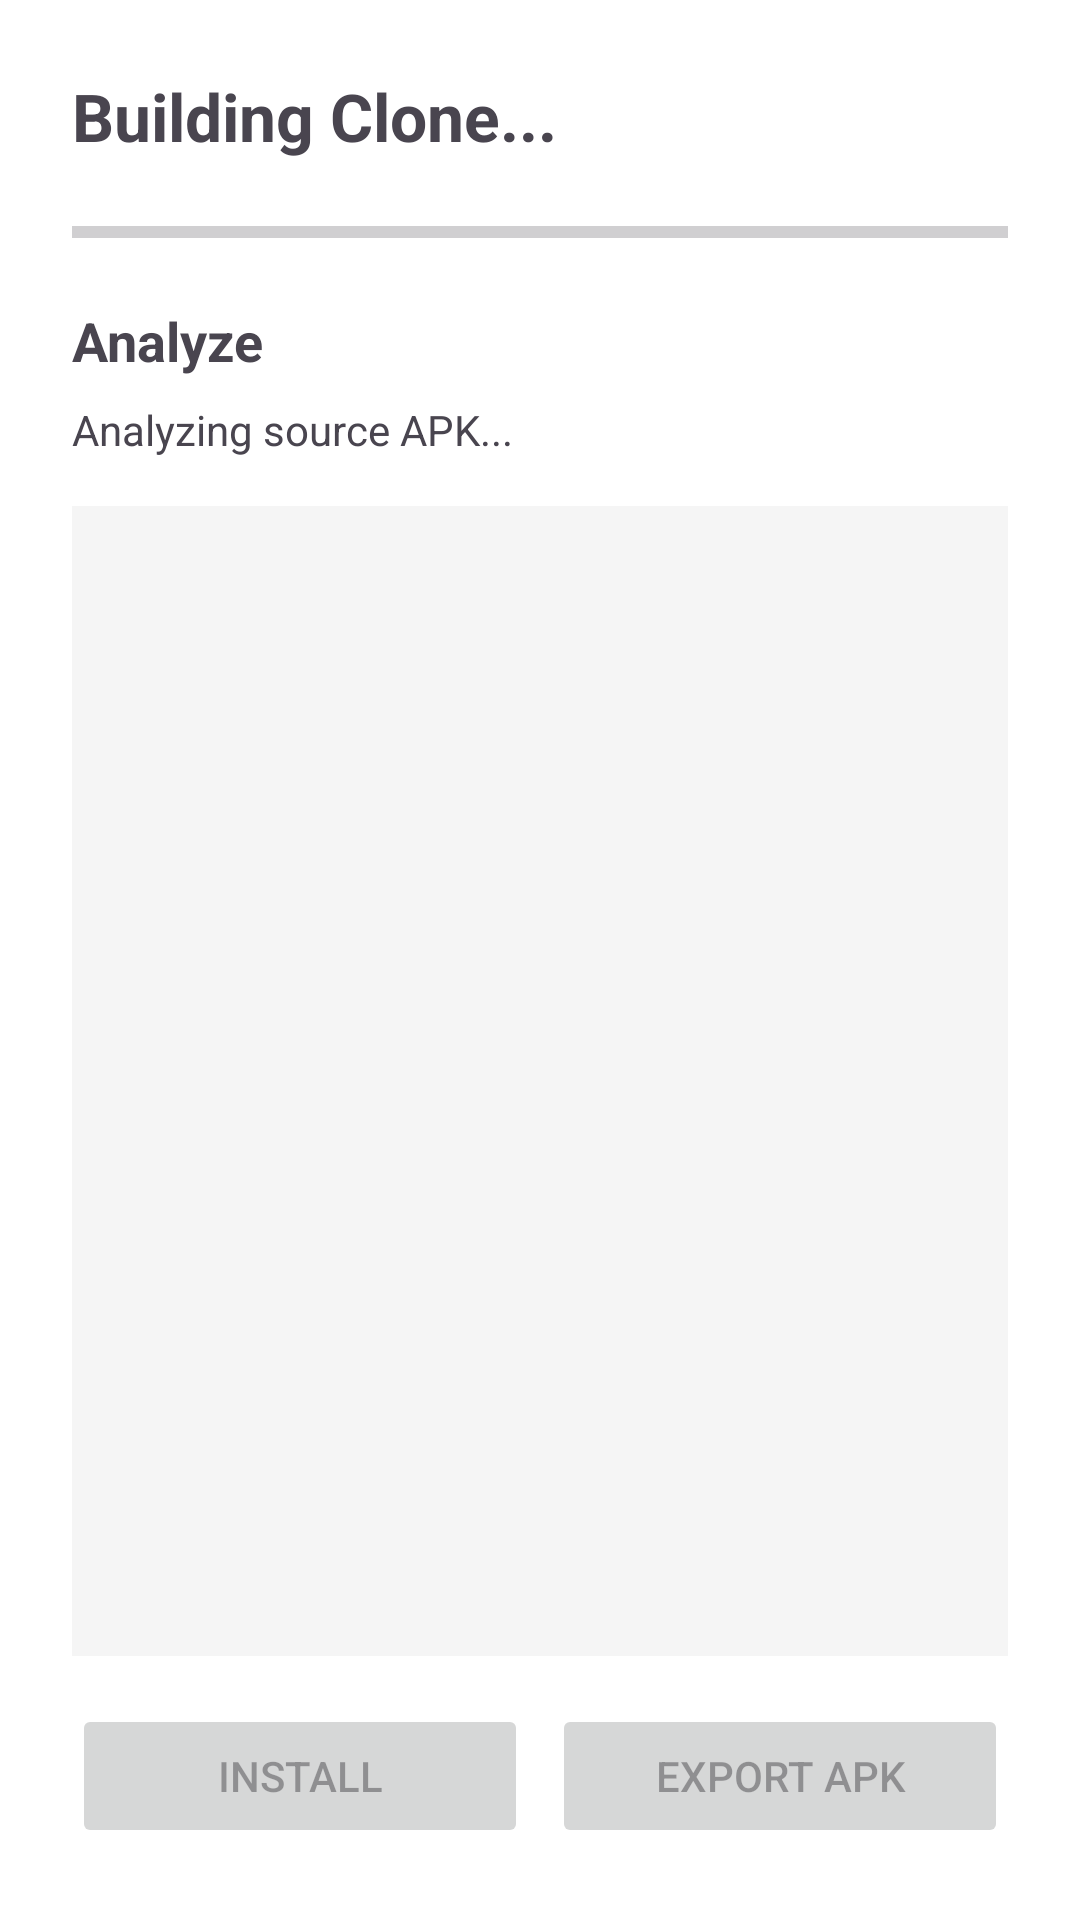

Layout XML and referenced resources for this Android screen:
<!-- AndroidManifest.xml: activity theme Theme.CloneMaster -->
<!-- res/layout/activity_build_progress.xml -->
<?xml version="1.0" encoding="utf-8"?>
<LinearLayout xmlns:android="http://schemas.android.com/apk/res/android"
    android:orientation="vertical"
    android:layout_width="match_parent"
    android:layout_height="match_parent"
    android:padding="24dp"
    android:background="#FFFFFF">

    <TextView android:text="Building Clone..." android:textSize="22sp" android:textStyle="bold" android:layout_width="wrap_content" android:layout_height="wrap_content" android:layout_marginBottom="16dp"/>

    <ProgressBar
        android:id="@+id/progressBar"
        style="?android:attr/progressBarStyleHorizontal"
        android:layout_width="match_parent"
        android:layout_height="wrap_content"
        android:max="100"
        android:progress="0"
        android:layout_marginBottom="16dp"/>

    <TextView android:id="@+id/textStage" android:text="Analyze" android:textSize="18sp" android:textStyle="bold" android:layout_width="wrap_content" android:layout_height="wrap_content" android:layout_marginBottom="8dp"/>

    <TextView android:id="@+id/textDetail" android:text="Analyzing source APK..." android:textSize="14sp" android:layout_width="wrap_content" android:layout_height="wrap_content" android:layout_marginBottom="16dp"/>

    <ScrollView android:layout_width="match_parent" android:layout_height="0dp" android:layout_weight="1" android:background="#F5F5F5" android:padding="8dp">
        <TextView android:id="@+id/textLog" android:textSize="11sp" android:fontFamily="monospace" android:layout_width="match_parent" android:layout_height="wrap_content"/>
    </ScrollView>

    <LinearLayout android:orientation="horizontal" android:layout_width="match_parent" android:layout_height="wrap_content" android:layout_marginTop="16dp">
        <Button android:id="@+id/buttonInstall" android:text="Install" android:enabled="false" android:layout_width="0dp" android:layout_weight="1" android:layout_height="wrap_content" android:layout_marginEnd="8dp"/>
        <Button android:id="@+id/buttonExport" android:text="Export APK" android:enabled="false" android:layout_width="0dp" android:layout_weight="1" android:layout_height="wrap_content"/>
    </LinearLayout>

</LinearLayout>
<!-- resources referenced by this layout -->
<resources>
  <style name="Theme.CloneMaster" parent="Theme.Material3.DayNight">
          <item name="colorPrimary">#2196F3</item>
          <item name="colorPrimaryVariant">#1976D2</item>
          <item name="colorOnPrimary">#FFFFFF</item>
      </style>
</resources>
